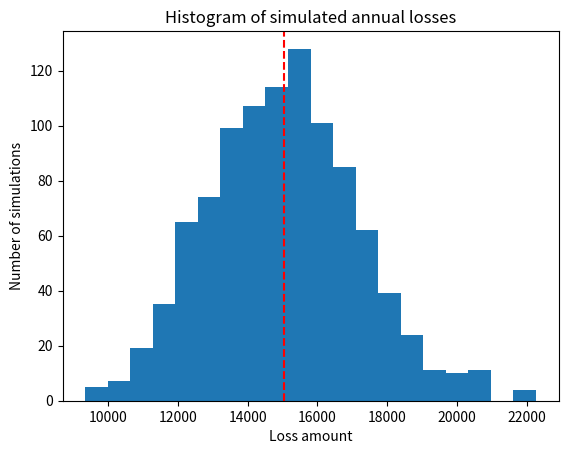

Recreate this plot in Python.
# simulates one year of insurance claims and calculates how much
# and insurer should charge as a premium
import numpy as np
import matplotlib.pyplot as plt

# First lets make a function that will simulate the annual loss

def sim_annual_loss(policyholders: int, claim_frequency: float, 
                    average_claim: float, claim_sd = float):
    # simulate the number of claims, where we assume that it is poisson distributed
    number_claims = np.random.poisson(policyholders*claim_frequency)
    # then we want to find all of the claim sizes, assuming that they
    # are normally distributed
    amount_claim = []

    for i in range(number_claims):

        claim_size = np.random.normal(average_claim, claim_sd)

        # as the normal distribution can give negative values, we want to make sure
        # to repeat the simulation, so that the claim amounts can only be positive
        while claim_size <0:
            claim_size = np.random.normal(average_claim, claim_sd)

        amount_claim.append(claim_size)
    
    # add all claim amounts to get the total loss
    total_loss = round(sum(amount_claim),2)

    return total_loss

# Then lets make a function that will run a set amount of simulations of the annual loss

def run_simulations(policyholders:int, claim_frequency:float, 
                    average_claim:float, claim_sd: float, simulations:int):
    losses = []

    # creating a loop to run the simulation a set amount of times
    for i in range(simulations):
        loss = sim_annual_loss(policyholders, claim_frequency, 
                               average_claim, claim_sd)
        
        losses.append(loss)

    return losses

# Now lets calculate the premium per policyholder. I'm going to add an extra percentage,
# called extra to make the premium a bit higher, to give some extra security to the 
# insurance company
def calculate_premium(losses:list, policyholders:int, extra: float):
    # first calculate the average annual loss
    ave_loss = np.mean(losses)
    # then calculate the loss per policyholder
    loss_per = ave_loss/policyholders
    # then we want to add that addictional percentage
    premium = round(loss_per * (1 + extra), 2)

    return premium

# Now lets make a histogram of simulated annual losses to show how their spread looks like
def hist_loss(policyholders:int, claim_frequency:float, 
                    average_claim:float, claim_sd: float, simulations:int):
    
    sim = run_simulations(policyholders, claim_frequency, average_claim,
                          claim_sd, simulations)
    
    mean = np.mean(sim)

    plt.figure()
    plt.hist(sim, bins=20)
    plt.title("Histogram of simulated annual losses")
    plt.xlabel("Loss amount")
    plt.ylabel("Number of simulations")
    plt.axvline(x=mean, color="red", linestyle="--")
    figure = plt.gcf()
    plt.show()
    return figure

# runs the examples below only if the file is run directly
if __name__ == "__main__":
    print(sim_annual_loss(100, 0.5, 300, 30))
    print(calculate_premium([12540.05, 9850.60, 11545, 12000.05, 11750], 100, 0.2))
    hist_loss(100, 0.5, 300, 30, 1000)
